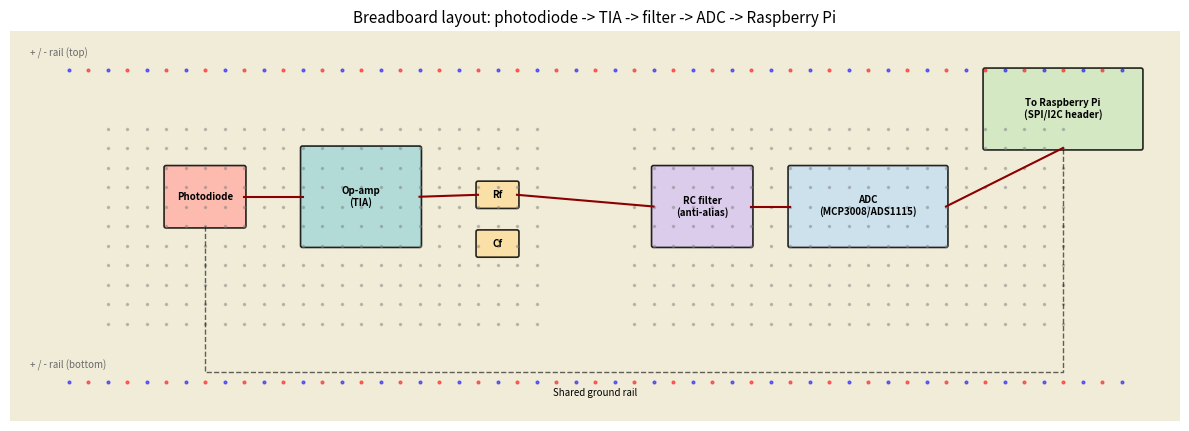

Recreate this plot in Python. (Note: this script raises an exception after producing the figure.)
# -*- coding: utf-8 -*-
"""Breadboard _layout.ipynb

Automatically generated by Colab.

Original file is located at
    https://colab.research.google.com/drive/14hANyAqNruzoj22uIsecBooDWwp4nV2p
"""

import matplotlib.pyplot as plt
import matplotlib.patches as patches
import os # Import the os module

fig, ax = plt.subplots(figsize=(12, 6))
ax.set_xlim(0, 60)
ax.set_ylim(0, 20)
ax.set_aspect('equal')
ax.axis('off')

# --- Draw breadboard body ---
board = patches.FancyBboxPatch((0, 0), 60, 20, boxstyle="round,pad=0.3",
                                linewidth=1, edgecolor='gray', facecolor='#f0ecd8')
ax.add_patch(board)

# --- Power rails (top and bottom strips) ---
for y_center, label in [(18, '+ / - rail (top)'), (2, '+ / - rail (bottom)')]:
    ax.text(1, y_center + 0.7, label, fontsize=7, color='dimgray')
    for x in range(3, 58, 1):
        color = 'red' if (x % 2 == 0) else 'blue'
        ax.plot(x, y_center, 'o', markersize=2, color=color, alpha=0.5)

# --- Main terminal strip holes (rows of 5, two halves split by center gap) ---
for row in range(5, 16):  # 11 rows
    for col in range(5, 55):
        if 28 <= col <= 31:  # center divider
           continue
        ax.plot(col, row, 'o', markersize=1.5, color='gray', alpha=0.4)

# --- Helper to label/draw a component box ---
def add_component(x, y, w, h, label, color):
    box = patches.FancyBboxPatch((x, y), w, h, boxstyle="round,pad=0.1",
                                  linewidth=1.2, edgecolor='black',
facecolor=color, alpha=0.85)
    ax.add_patch(box)
    ax.text(x + w / 2, y + h / 2, label, ha='center', va='center', fontsize=7, weight='bold')

# --- Place components along the signal path ---
add_component(8, 10, 4, 3, 'Photodiode', '#ffb3a7')      # photodiode
add_component(15, 9, 6, 5, 'Op-amp\n(TIA)', '#a7d8d8')    # op-amp DIP package
add_component(24, 11, 2, 1.2, 'Rf', '#fcdf9f')            # feedback resistor
add_component(24, 8.5, 2, 1.2, 'Cf', '#fcdf9f')           # feedback capacitor
add_component(33, 9, 5, 4, 'RC filter\n(anti-alias)', '#d8c7f0')
add_component(40, 9, 8, 4, 'ADC\n(MCP3008/ADS1115)', '#c7e0f0')
add_component(50, 14, 8, 4, 'To Raspberry Pi\n(SPI/I2C header)', '#cfe8c0')

# --- Wires (simple straight connecting lines between component centers) ---
wire_points = [
    ((12, 11.5), (15, 11.5)),   # photodiode -> op-amp
    ((21, 11.5), (24, 11.6)),   # op-amp -> Rf
    ((26, 11.6), (33, 11)),     # Rf -> RC filter
    ((38, 11), (40, 11)),       # RC filter -> ADC
    ((48, 11), (54, 14)),       # ADC -> Pi
    ]
for (x1, y1), (x2, y2) in wire_points:
    ax.plot([x1, x2], [y1, y2], color='darkred', linewidth=1.5)
# --- Ground wire (dashed, runs along the bottom rail) ---
ax.plot([10, 10, 54, 54], [10, 2.5, 2.5, 14], linestyle='--', color='black', linewidth=1, alpha=0.6)
ax.text(30, 1.3, 'Shared ground rail', fontsize=7, color='black', ha='center')

ax.set_title('Breadboard layout: photodiode -> TIA -> filter -> ADC -> Raspberry Pi', fontsize=11)
plt.tight_layout()

# Ensure the output directory exists
output_dir = '/mnt/user-data/outputs/'
os.makedirs(output_dir, exist_ok=True)

plt.savefig(os.path.join(output_dir, 'breadboard_layout.png'), dpi=200, bbox_inches='tight')
plt.show()

print("Breadboard layout saved.")
